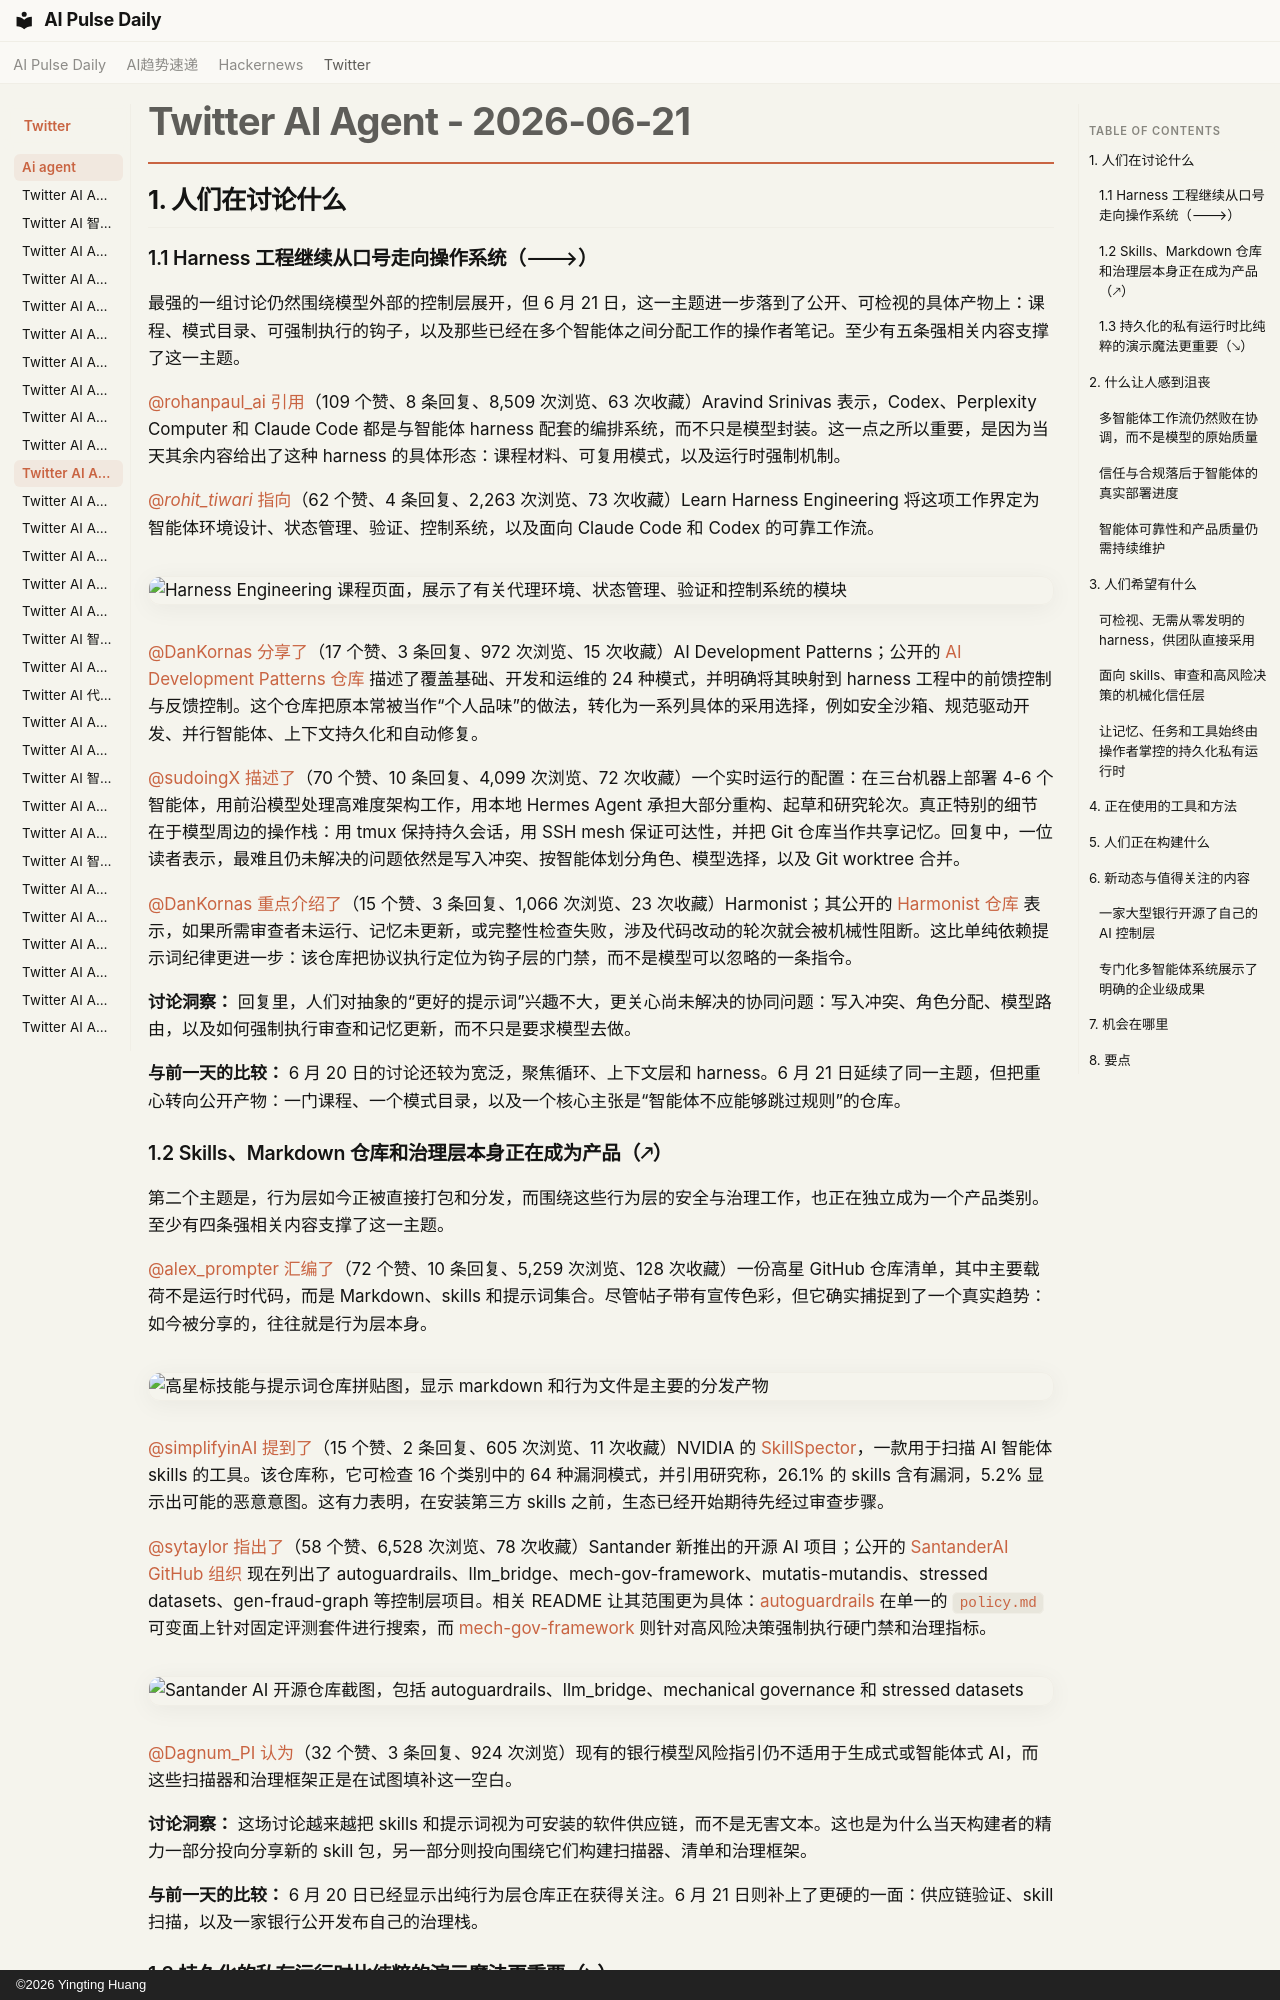

repository: vibewatch/vibewatch.github.io · page: twitter/ai-agent/2026-06-21.zh/index.html · generator: mkdocs · copyright: ©2026 Yingting Huang

# Twitter AI Agent - 2026-06-21

## 1. 人们在讨论什么

### 1.1 Harness 工程继续从口号走向操作系统（🡒）

最强的一组讨论仍然围绕模型外部的控制层展开，但 6 月 21 日，这一主题进一步落到了公开、可检视的具体产物上：课程、模式目录、可强制执行的钩子，以及那些已经在多个智能体之间分配工作的操作者笔记。至少有五条强相关内容支撑了这一主题。

[@rohanpaul_ai](https://x.com/rohanpaul_ai) [引用](https://x.com/rohanpaul_ai/status/2068767074663690502)（109 个赞、8 条回复、8,509 次浏览、63 次收藏）Aravind Srinivas 表示，Codex、Perplexity Computer 和 Claude Code 都是与智能体 harness 配套的编排系统，而不只是模型封装。这一点之所以重要，是因为当天其余内容给出了这种 harness 的具体形态：课程材料、可复用模式，以及运行时强制机制。

[@_rohit_tiwari_](https://x.com/_rohit_tiwari_) [指向](https://x.com/_rohit_tiwari_/status/2068321419185078394)（62 个赞、4 条回复、2,263 次浏览、73 次收藏）Learn Harness Engineering 将这项工作界定为智能体环境设计、状态管理、验证、控制系统，以及面向 Claude Code 和 Codex 的可靠工作流。

![Harness Engineering 课程页面，展示了有关代理环境、状态管理、验证和控制系统的模块](https://pbs.twimg.com/media/HLQnWPQacAA2cPq.png)

[@DanKornas](https://x.com/DanKornas) [分享了](https://x.com/DanKornas/status/2068771160469262568)（17 个赞、3 条回复、972 次浏览、15 次收藏）AI Development Patterns；公开的 [AI Development Patterns 仓库](https://github.com/PaulDuvall/ai-development-patterns) 描述了覆盖基础、开发和运维的 24 种模式，并明确将其映射到 harness 工程中的前馈控制与反馈控制。这个仓库把原本常被当作“个人品味”的做法，转化为一系列具体的采用选择，例如安全沙箱、规范驱动开发、并行智能体、上下文持久化和自动修复。

[@sudoingX](https://x.com/sudoingX) [描述了](https://x.com/sudoingX/status/2068589629423657463)（70 个赞、10 条回复、4,099 次浏览、72 次收藏）一个实时运行的配置：在三台机器上部署 4-6 个智能体，用前沿模型处理高难度架构工作，用本地 Hermes Agent 承担大部分重构、起草和研究轮次。真正特别的细节在于模型周边的操作栈：用 tmux 保持持久会话，用 SSH mesh 保证可达性，并把 Git 仓库当作共享记忆。回复中，一位读者表示，最难且仍未解决的问题依然是写入冲突、按智能体划分角色、模型选择，以及 Git worktree 合并。

[@DanKornas](https://x.com/DanKornas) [重点介绍了](https://x.com/DanKornas/status/2068408778437840999)（15 个赞、3 条回复、1,066 次浏览、23 次收藏）Harmonist；其公开的 [Harmonist 仓库](https://github.com/GammaLabTechnologies/harmonist) 表示，如果所需审查者未运行、记忆未更新，或完整性检查失败，涉及代码改动的轮次就会被机械性阻断。这比单纯依赖提示词纪律更进一步：该仓库把协议执行定位为钩子层的门禁，而不是模型可以忽略的一条指令。

**讨论洞察：** 回复里，人们对抽象的“更好的提示词”兴趣不大，更关心尚未解决的协同问题：写入冲突、角色分配、模型路由，以及如何强制执行审查和记忆更新，而不只是要求模型去做。

**与前一天的比较：** 6 月 20 日的讨论还较为宽泛，聚焦循环、上下文层和 harness。6 月 21 日延续了同一主题，但把重心转向公开产物：一门课程、一个模式目录，以及一个核心主张是“智能体不应能够跳过规则”的仓库。

### 1.2 Skills、Markdown 仓库和治理层本身正在成为产品（🡕）

第二个主题是，行为层如今正被直接打包和分发，而围绕这些行为层的安全与治理工作，也正在独立成为一个产品类别。至少有四条强相关内容支撑了这一主题。

[@alex_prompter](https://x.com/alex_prompter) [汇编了](https://x.com/alex_prompter/status/2068401605112930742)（72 个赞、10 条回复、5,259 次浏览、128 次收藏）一份高星 GitHub 仓库清单，其中主要载荷不是运行时代码，而是 Markdown、skills 和提示词集合。尽管帖子带有宣传色彩，但它确实捕捉到了一个真实趋势：如今被分享的，往往就是行为层本身。

![高星标技能与提示词仓库拼贴图，显示 markdown 和行为文件是主要的分发产物](https://pbs.twimg.com/media/HLRwTHJbUAAcyV2.png)

[@simplifyinAI](https://x.com/simplifyinAI) [提到了](https://x.com/simplifyinAI/status/2068729682917224930)（15 个赞、2 条回复、605 次浏览、11 次收藏）NVIDIA 的 [SkillSpector](https://github.com/NVIDIA/SkillSpector)，一款用于扫描 AI 智能体 skills 的工具。该仓库称，它可检查 16 个类别中的 64 种漏洞模式，并引用研究称，26.1% 的 skills 含有漏洞，5.2% 显示出可能的恶意意图。这有力表明，在安装第三方 skills 之前，生态已经开始期待先经过审查步骤。

[@sytaylor](https://x.com/sytaylor) [指出了](https://x.com/sytaylor/status/2068684111183495368)（58 个赞、6,528 次浏览、78 次收藏）Santander 新推出的开源 AI 项目；公开的 [SantanderAI GitHub 组织](https://github.com/SantanderAI) 现在列出了 autoguardrails、llm_bridge、mech-gov-framework、mutatis-mutandis、stressed datasets、gen-fraud-graph 等控制层项目。相关 README 让其范围更为具体：[autoguardrails](https://github.com/SantanderAI/autoguardrails) 在单一的 `policy.md` 可变面上针对固定评测套件进行搜索，而 [mech-gov-framework](https://github.com/SantanderAI/mech-gov-framework) 则针对高风险决策强制执行硬门禁和治理指标。

![Santander AI 开源仓库截图，包括 autoguardrails、llm_bridge、mechanical governance 和 stressed datasets](https://pbs.twimg.com/media/HLVxIJ3WcAArlkS.jpg)

[@Dagnum_PI](https://x.com/Dagnum_PI) [认为](https://x.com/Dagnum_PI/status/2068453940203864487)（32 个赞、3 条回复、924 次浏览）现有的银行模型风险指引仍不适用于生成式或智能体式 AI，而这些扫描器和治理框架正是在试图填补这一空白。

**讨论洞察：** 这场讨论越来越把 skills 和提示词视为可安装的软件供应链，而不是无害文本。这也是为什么当天构建者的精力一部分投向分享新的 skill 包，另一部分则投向围绕它们构建扫描器、清单和治理框架。

**与前一天的比较：** 6 月 20 日已经显示出纯行为层仓库正在获得关注。6 月 21 日则补上了更硬的一面：供应链验证、skill 扫描，以及一家银行公开发布自己的治理栈。
